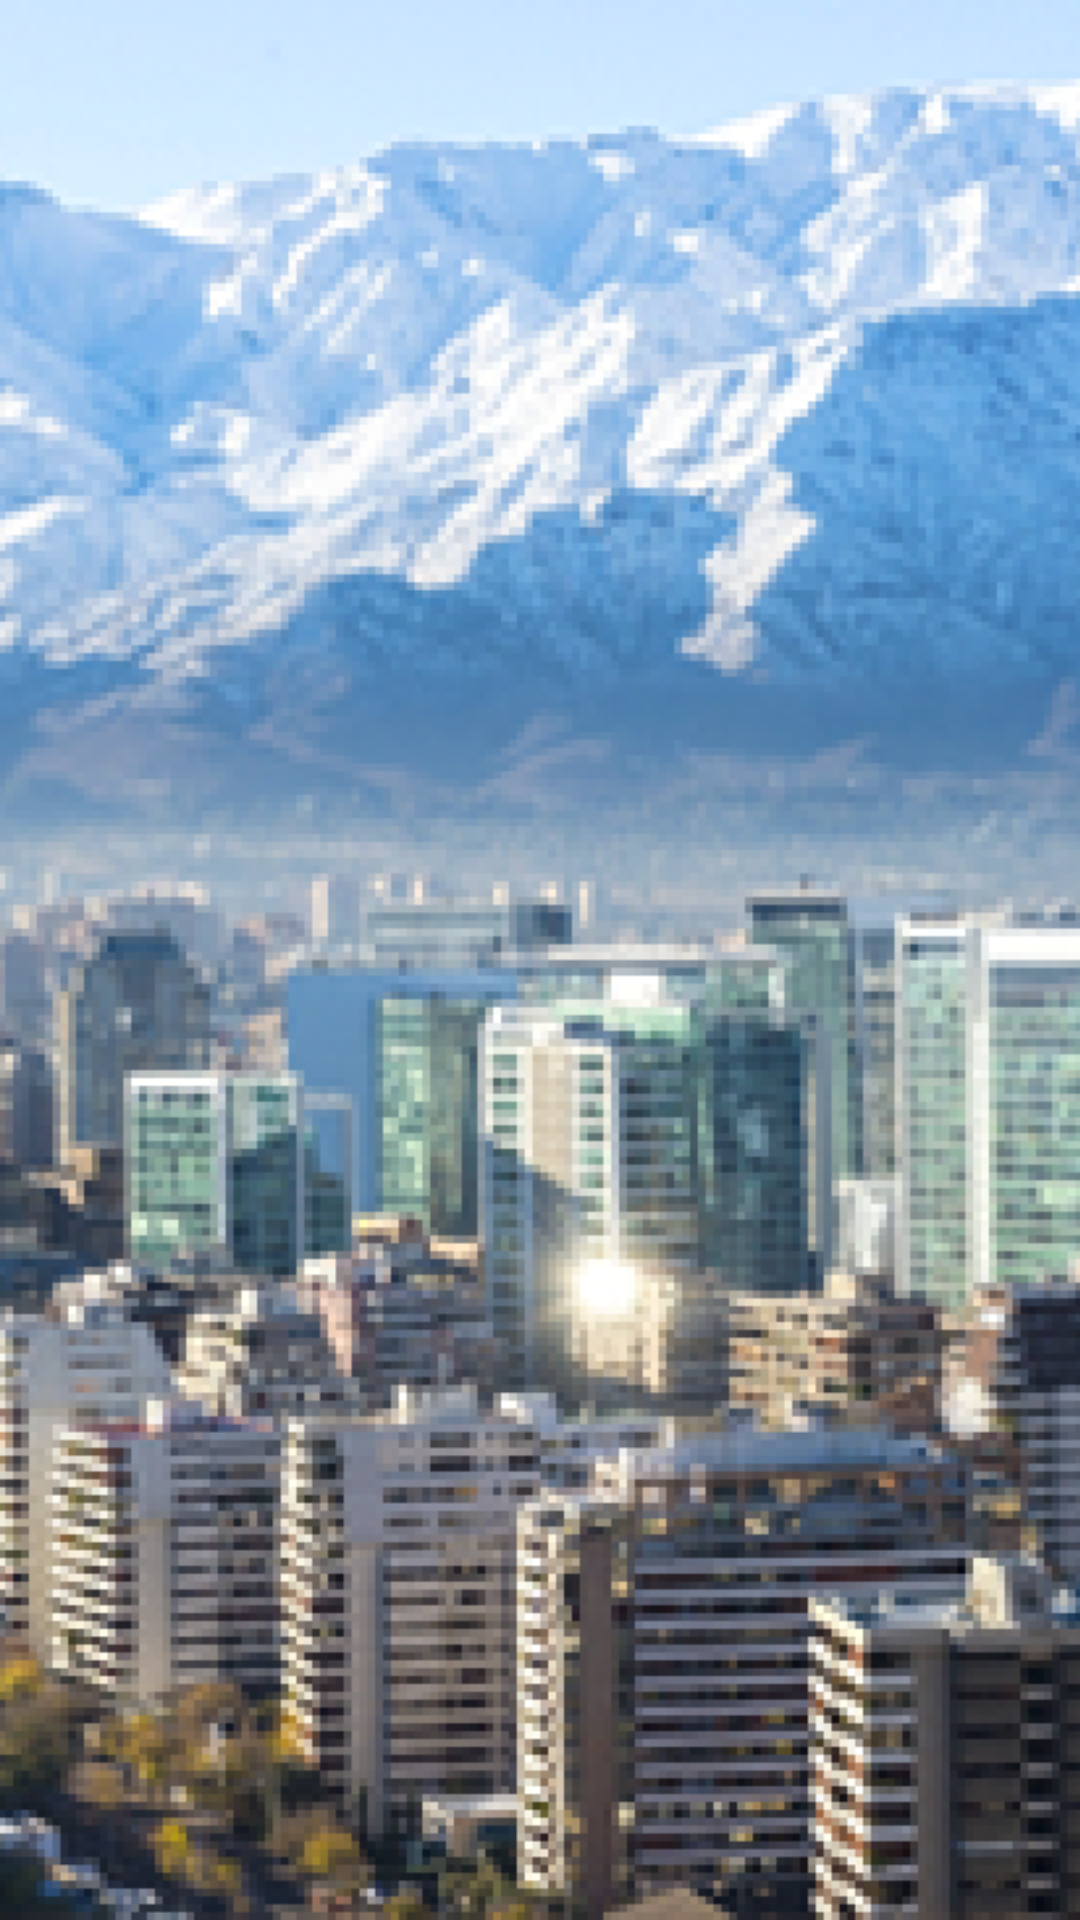

Here is an Android app screen rendered from its layout file. Give the layout XML and the strings, colors and styles it references.
<!-- AndroidManifest.xml: application theme AppTheme -->
<!-- res/layout/line_trip_package.xml -->
<?xml version="1.0" encoding="utf-8"?>
<RelativeLayout
    xmlns:android="http://schemas.android.com/apk/res/android"
    android:layout_width="match_parent"
    android:layout_height="200dp"
    android:background="@color/colorPrimaryDark">
    
    <ImageView
        android:id="@+id/iv_bg_destino"
        android:layout_width="match_parent"
        android:layout_height="match_parent"
        android:src="@mipmap/ic_fake_bg"
        android:scaleType="centerCrop"
        />

    <LinearLayout
        android:layout_width="match_parent"
        android:layout_height="match_parent"
        android:weightSum="2"
        android:orientation="horizontal"
        android:paddingBottom="15dp"
        android:paddingRight="10dp"
        android:paddingLeft="10dp"
        >
        <LinearLayout
            android:layout_width="0dp"
            android:layout_height="match_parent"
            android:orientation="vertical"
            android:layout_weight="1"
            android:gravity="bottom"
            >
            <TextView
                android:id="@+id/tv_cidade_destino"
                android:layout_width="match_parent"
                android:layout_height="wrap_content"
                android:textColor="@android:color/white"
                android:textSize="25sp"
                android:textStyle="bold"
                />
            <TextView
                android:id="@+id/tv_pais_destino"
                android:layout_width="match_parent"
                android:layout_height="wrap_content"
                android:textColor="@android:color/white"
                android:textSize="15sp"
                />
        </LinearLayout>
        <TextView
            android:id="@+id/tv_valor_destino"
            android:layout_width="0dp"
            android:layout_height="match_parent"
            android:layout_weight="1"
            android:textSize="20sp"
            android:gravity="right|bottom"
            android:textStyle="bold"
            android:textColor="@color/colorMonetaryList"
            />
    </LinearLayout>
</RelativeLayout>
<!-- resources referenced by this layout -->
<resources>
  <color name="colorMonetaryList">#87d86b</color>
  <color name="colorPrimaryDark">#6D4C41</color>
  <!-- mipmap ic_fake_bg: png bitmap (mipmap-hdpi, 236000 bytes) -->
  <style name="AppTheme" parent="Theme.AppCompat.Light.NoActionBar">
          
          <item name="colorPrimary">@color/colorPrimary</item>
          <item name="colorPrimaryDark">@color/colorPrimaryDark</item>
          <item name="colorAccent">@color/colorAccent</item>
      </style>
  <color name="colorPrimary">#FFFFFF</color>
  <color name="colorAccent">#898989</color>
</resources>
